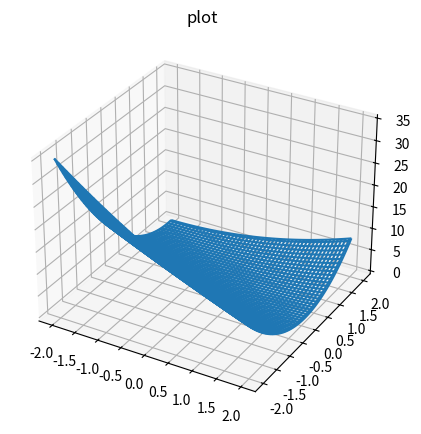

Python code for this plot:
from mpl_toolkits.mplot3d.axes3d import Axes3D
import matplotlib.pyplot as plt
import numpy as np

fig, ax1 = plt.subplots(figsize=(8, 5), 
                        subplot_kw={'projection': '3d'})					
						

values = 2
r = np.linspace(-values,values,100)

theta0,theta1= np.meshgrid(r,r)

original_y = [1, 2, 3]
m = len(original_y) 

predicted_y = [theta0+(theta1*1), theta0+(theta1*2), theta0+(theta1*3)]

sum=0
for i,j in zip(predicted_y,original_y):
  sum = sum+((i-j)**2) 
J = 1/(2*m)*sum  

ax1.plot_wireframe(theta0,theta1,J)
ax1.set_title("plot")

plt.show()
